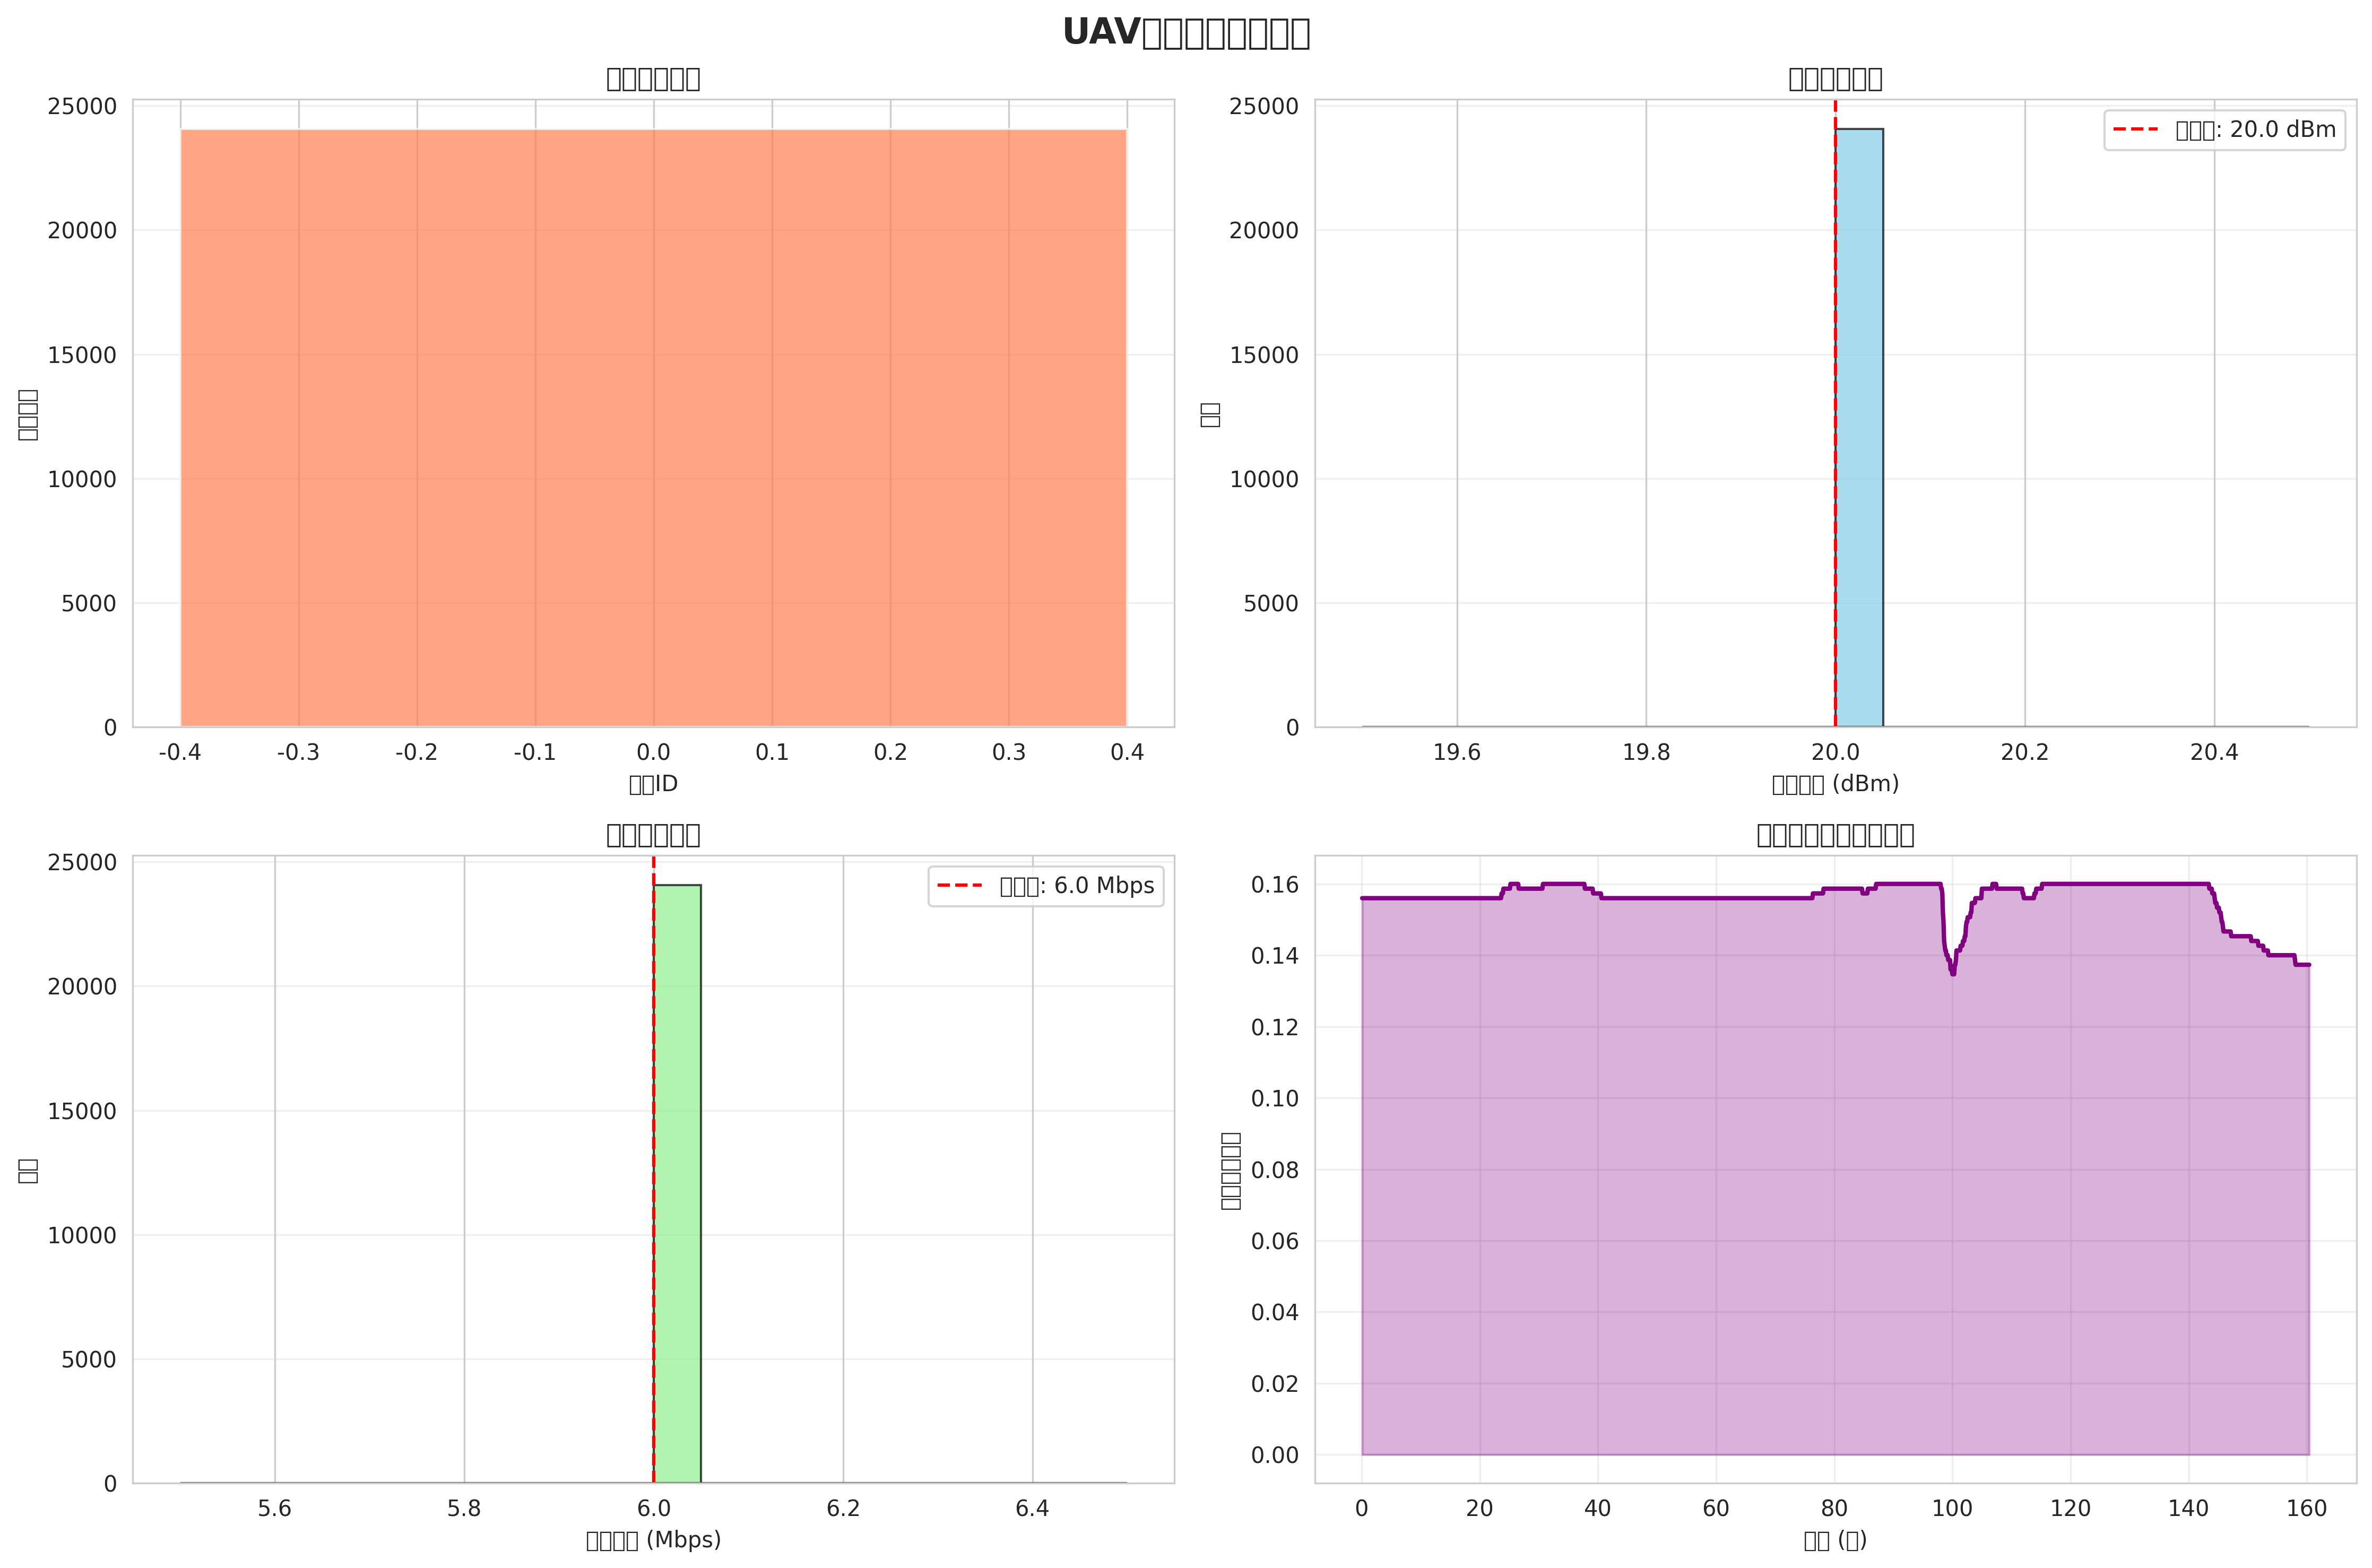

Data behind this chart, as committed beside it:
time, uav0_channel, uav0_power, uav0_rate, uav1_channel, uav1_power, uav1_rate, uav2_channel, uav2_power, uav2_rate, uav3_channel, uav3_power, uav3_rate, uav4_channel, uav4_power, uav4_rate, uav5_channel, uav5_power, uav5_rate, uav6_channel, uav6_power, uav6_rate, uav7_channel, uav7_power
0.1, 0, 20, 6, 0, 20, 6, 0, 20, 6, 0, 20, 6, 0, 20, 6, 0, 20, 6, 0, 20, 6, 0, 20
0.2, 0, 20, 6, 0, 20, 6, 0, 20, 6, 0, 20, 6, 0, 20, 6, 0, 20, 6, 0, 20, 6, 0, 20
0.3, 0, 20, 6, 0, 20, 6, 0, 20, 6, 0, 20, 6, 0, 20, 6, 0, 20, 6, 0, 20, 6, 0, 20
0.4, 0, 20, 6, 0, 20, 6, 0, 20, 6, 0, 20, 6, 0, 20, 6, 0, 20, 6, 0, 20, 6, 0, 20
0.5, 0, 20, 6, 0, 20, 6, 0, 20, 6, 0, 20, 6, 0, 20, 6, 0, 20, 6, 0, 20, 6, 0, 20
0.6, 0, 20, 6, 0, 20, 6, 0, 20, 6, 0, 20, 6, 0, 20, 6, 0, 20, 6, 0, 20, 6, 0, 20
0.7, 0, 20, 6, 0, 20, 6, 0, 20, 6, 0, 20, 6, 0, 20, 6, 0, 20, 6, 0, 20, 6, 0, 20
0.8, 0, 20, 6, 0, 20, 6, 0, 20, 6, 0, 20, 6, 0, 20, 6, 0, 20, 6, 0, 20, 6, 0, 20
0.9, 0, 20, 6, 0, 20, 6, 0, 20, 6, 0, 20, 6, 0, 20, 6, 0, 20, 6, 0, 20, 6, 0, 20
1, 0, 20, 6, 0, 20, 6, 0, 20, 6, 0, 20, 6, 0, 20, 6, 0, 20, 6, 0, 20, 6, 0, 20
1.1, 0, 20, 6, 0, 20, 6, 0, 20, 6, 0, 20, 6, 0, 20, 6, 0, 20, 6, 0, 20, 6, 0, 20
1.2, 0, 20, 6, 0, 20, 6, 0, 20, 6, 0, 20, 6, 0, 20, 6, 0, 20, 6, 0, 20, 6, 0, 20
1.3, 0, 20, 6, 0, 20, 6, 0, 20, 6, 0, 20, 6, 0, 20, 6, 0, 20, 6, 0, 20, 6, 0, 20
1.4, 0, 20, 6, 0, 20, 6, 0, 20, 6, 0, 20, 6, 0, 20, 6, 0, 20, 6, 0, 20, 6, 0, 20
1.5, 0, 20, 6, 0, 20, 6, 0, 20, 6, 0, 20, 6, 0, 20, 6, 0, 20, 6, 0, 20, 6, 0, 20
1.6, 0, 20, 6, 0, 20, 6, 0, 20, 6, 0, 20, 6, 0, 20, 6, 0, 20, 6, 0, 20, 6, 0, 20
1.7, 0, 20, 6, 0, 20, 6, 0, 20, 6, 0, 20, 6, 0, 20, 6, 0, 20, 6, 0, 20, 6, 0, 20
1.8, 0, 20, 6, 0, 20, 6, 0, 20, 6, 0, 20, 6, 0, 20, 6, 0, 20, 6, 0, 20, 6, 0, 20
1.9, 0, 20, 6, 0, 20, 6, 0, 20, 6, 0, 20, 6, 0, 20, 6, 0, 20, 6, 0, 20, 6, 0, 20
2, 0, 20, 6, 0, 20, 6, 0, 20, 6, 0, 20, 6, 0, 20, 6, 0, 20, 6, 0, 20, 6, 0, 20
2.1, 0, 20, 6, 0, 20, 6, 0, 20, 6, 0, 20, 6, 0, 20, 6, 0, 20, 6, 0, 20, 6, 0, 20
2.2, 0, 20, 6, 0, 20, 6, 0, 20, 6, 0, 20, 6, 0, 20, 6, 0, 20, 6, 0, 20, 6, 0, 20
2.3, 0, 20, 6, 0, 20, 6, 0, 20, 6, 0, 20, 6, 0, 20, 6, 0, 20, 6, 0, 20, 6, 0, 20
2.4, 0, 20, 6, 0, 20, 6, 0, 20, 6, 0, 20, 6, 0, 20, 6, 0, 20, 6, 0, 20, 6, 0, 20
2.5, 0, 20, 6, 0, 20, 6, 0, 20, 6, 0, 20, 6, 0, 20, 6, 0, 20, 6, 0, 20, 6, 0, 20
2.6, 0, 20, 6, 0, 20, 6, 0, 20, 6, 0, 20, 6, 0, 20, 6, 0, 20, 6, 0, 20, 6, 0, 20
2.7, 0, 20, 6, 0, 20, 6, 0, 20, 6, 0, 20, 6, 0, 20, 6, 0, 20, 6, 0, 20, 6, 0, 20
2.8, 0, 20, 6, 0, 20, 6, 0, 20, 6, 0, 20, 6, 0, 20, 6, 0, 20, 6, 0, 20, 6, 0, 20
2.9, 0, 20, 6, 0, 20, 6, 0, 20, 6, 0, 20, 6, 0, 20, 6, 0, 20, 6, 0, 20, 6, 0, 20
3, 0, 20, 6, 0, 20, 6, 0, 20, 6, 0, 20, 6, 0, 20, 6, 0, 20, 6, 0, 20, 6, 0, 20
3.1, 0, 20, 6, 0, 20, 6, 0, 20, 6, 0, 20, 6, 0, 20, 6, 0, 20, 6, 0, 20, 6, 0, 20
3.2, 0, 20, 6, 0, 20, 6, 0, 20, 6, 0, 20, 6, 0, 20, 6, 0, 20, 6, 0, 20, 6, 0, 20
3.3, 0, 20, 6, 0, 20, 6, 0, 20, 6, 0, 20, 6, 0, 20, 6, 0, 20, 6, 0, 20, 6, 0, 20
3.4, 0, 20, 6, 0, 20, 6, 0, 20, 6, 0, 20, 6, 0, 20, 6, 0, 20, 6, 0, 20, 6, 0, 20
3.5, 0, 20, 6, 0, 20, 6, 0, 20, 6, 0, 20, 6, 0, 20, 6, 0, 20, 6, 0, 20, 6, 0, 20
3.6, 0, 20, 6, 0, 20, 6, 0, 20, 6, 0, 20, 6, 0, 20, 6, 0, 20, 6, 0, 20, 6, 0, 20
3.7, 0, 20, 6, 0, 20, 6, 0, 20, 6, 0, 20, 6, 0, 20, 6, 0, 20, 6, 0, 20, 6, 0, 20
3.8, 0, 20, 6, 0, 20, 6, 0, 20, 6, 0, 20, 6, 0, 20, 6, 0, 20, 6, 0, 20, 6, 0, 20
3.9, 0, 20, 6, 0, 20, 6, 0, 20, 6, 0, 20, 6, 0, 20, 6, 0, 20, 6, 0, 20, 6, 0, 20
4, 0, 20, 6, 0, 20, 6, 0, 20, 6, 0, 20, 6, 0, 20, 6, 0, 20, 6, 0, 20, 6, 0, 20
4.1, 0, 20, 6, 0, 20, 6, 0, 20, 6, 0, 20, 6, 0, 20, 6, 0, 20, 6, 0, 20, 6, 0, 20
4.2, 0, 20, 6, 0, 20, 6, 0, 20, 6, 0, 20, 6, 0, 20, 6, 0, 20, 6, 0, 20, 6, 0, 20
4.3, 0, 20, 6, 0, 20, 6, 0, 20, 6, 0, 20, 6, 0, 20, 6, 0, 20, 6, 0, 20, 6, 0, 20
4.4, 0, 20, 6, 0, 20, 6, 0, 20, 6, 0, 20, 6, 0, 20, 6, 0, 20, 6, 0, 20, 6, 0, 20
4.5, 0, 20, 6, 0, 20, 6, 0, 20, 6, 0, 20, 6, 0, 20, 6, 0, 20, 6, 0, 20, 6, 0, 20
4.6, 0, 20, 6, 0, 20, 6, 0, 20, 6, 0, 20, 6, 0, 20, 6, 0, 20, 6, 0, 20, 6, 0, 20
4.7, 0, 20, 6, 0, 20, 6, 0, 20, 6, 0, 20, 6, 0, 20, 6, 0, 20, 6, 0, 20, 6, 0, 20
4.8, 0, 20, 6, 0, 20, 6, 0, 20, 6, 0, 20, 6, 0, 20, 6, 0, 20, 6, 0, 20, 6, 0, 20
4.9, 0, 20, 6, 0, 20, 6, 0, 20, 6, 0, 20, 6, 0, 20, 6, 0, 20, 6, 0, 20, 6, 0, 20
5, 0, 20, 6, 0, 20, 6, 0, 20, 6, 0, 20, 6, 0, 20, 6, 0, 20, 6, 0, 20, 6, 0, 20
5.1, 0, 20, 6, 0, 20, 6, 0, 20, 6, 0, 20, 6, 0, 20, 6, 0, 20, 6, 0, 20, 6, 0, 20
5.2, 0, 20, 6, 0, 20, 6, 0, 20, 6, 0, 20, 6, 0, 20, 6, 0, 20, 6, 0, 20, 6, 0, 20
5.3, 0, 20, 6, 0, 20, 6, 0, 20, 6, 0, 20, 6, 0, 20, 6, 0, 20, 6, 0, 20, 6, 0, 20
5.4, 0, 20, 6, 0, 20, 6, 0, 20, 6, 0, 20, 6, 0, 20, 6, 0, 20, 6, 0, 20, 6, 0, 20
5.5, 0, 20, 6, 0, 20, 6, 0, 20, 6, 0, 20, 6, 0, 20, 6, 0, 20, 6, 0, 20, 6, 0, 20
5.6, 0, 20, 6, 0, 20, 6, 0, 20, 6, 0, 20, 6, 0, 20, 6, 0, 20, 6, 0, 20, 6, 0, 20
5.7, 0, 20, 6, 0, 20, 6, 0, 20, 6, 0, 20, 6, 0, 20, 6, 0, 20, 6, 0, 20, 6, 0, 20
5.8, 0, 20, 6, 0, 20, 6, 0, 20, 6, 0, 20, 6, 0, 20, 6, 0, 20, 6, 0, 20, 6, 0, 20
5.9, 0, 20, 6, 0, 20, 6, 0, 20, 6, 0, 20, 6, 0, 20, 6, 0, 20, 6, 0, 20, 6, 0, 20
6, 0, 20, 6, 0, 20, 6, 0, 20, 6, 0, 20, 6, 0, 20, 6, 0, 20, 6, 0, 20, 6, 0, 20
... 1,544 more rows
